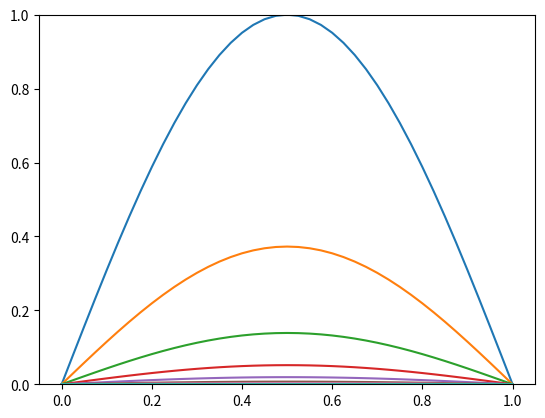
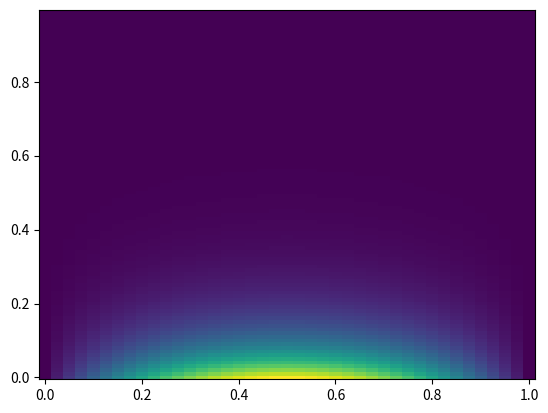

These charts were generated, in order, by the following Python code:
#!/usr/bin/env python
# -*- coding: utf-8 -*-


'''
Este script resuelve un problema simple de diffusion en 1D.
La ecuación a resover es:
    dT/dt = d2T/dx2; T(0,x) = sin(pi * x); T(t, 0) = T(t, 1) = 0
'''

from __future__ import division
import numpy as np
import matplotlib.pyplot as plt


def inicializa_T(T, N_steps, h):
    '''
    Rellena T con las condiciones iniciales del problema.
    Se asegura que las condiciones en los bordes sean cero.
    '''
    for i in range(N_steps):
        x = i * h
        T[i] = np.sin(np.pi * x)
    T[0] = 0
    T[-1] = 0


def calcula_b(b, N_steps, r):
    for j in range(1, N_steps - 1):
        b[j] = r * T[j+1] + (1-2*r) * T[j] + r * T[j-1]


def calcula_alpha_y_beta(alhpa, beta, b, r, N_Steps):
    Aplus = -1 * r
    Acero = (1 + 2 * r)
    Aminus = -1 * r
    alpha[0] = 0
    beta[0] = 0  # viene de la condicion de borde T(t, 0) = 0
    for i in range(1, N_steps):
        alpha[i] = -Aplus / (Acero + Aminus*alpha[i-1])
        beta[i] = (b[i] - Aminus*beta[i-1]) / (Aminus*alpha[i-1] + Acero)


def avanza_paso_temporal(T, T_next, alpha, beta, N_steps):
    T_next[0] = 0
    T_next[-1] = 0
    for i in range(N_steps - 2, 0, -1):
        T_next[i] = alpha[i] * T_next[i+1] + beta[i]
    # T = T_next.copy() # Esto no funciona, hacerlo fuera de la funcion

# Main

# setup
N_steps = 41
N_pasos_temporales = 100

h = 1 / (N_steps - 1)
# dt = h**2 / 2 # Este es el máximo teórico para el metodo explicito
dt = 0.01
r = dt / 2 / h**2

T = np.zeros(N_steps)
T_next = np.zeros(N_steps)

b = np.zeros(N_steps)
alpha = np.zeros(N_steps)
beta = np.zeros(N_steps)

inicializa_T(T, N_steps, h)

# Queremos guardar las soluciones en cada paso
T_solucion = np.zeros((N_pasos_temporales, N_steps))
T_solucion[0, :] = T.copy()

for i in range(1, N_pasos_temporales):
    calcula_b(b, N_steps, r)
    calcula_alpha_y_beta(alpha, beta, b, r, N_steps)
    avanza_paso_temporal(T, T_next, alpha, beta, N_steps)
    T = T_next.copy()
    T_solucion[i, :] = T.copy()


# Plots

# ejemplo 1

x = np.linspace(0, 1, N_steps)

fig = plt.figure(1)
fig.clf()
ax = fig.add_subplot(111)

for i in range(0, N_pasos_temporales, 10):
    ax.plot(x, T_solucion[i, :])
ax.set_ylim(0, 1)

# ejemplo 2
# usar el plano x, t y plotear T en la 3a dimension
fig2 = plt.figure(2)
fig2.clf()
ax2 = fig2.add_subplot(111)
y = np.arange(0, N_pasos_temporales) * dt
X, Y = np.meshgrid(x, y)
ax2.pcolormesh(X, Y, T_solucion)

plt.show()
plt.draw()
